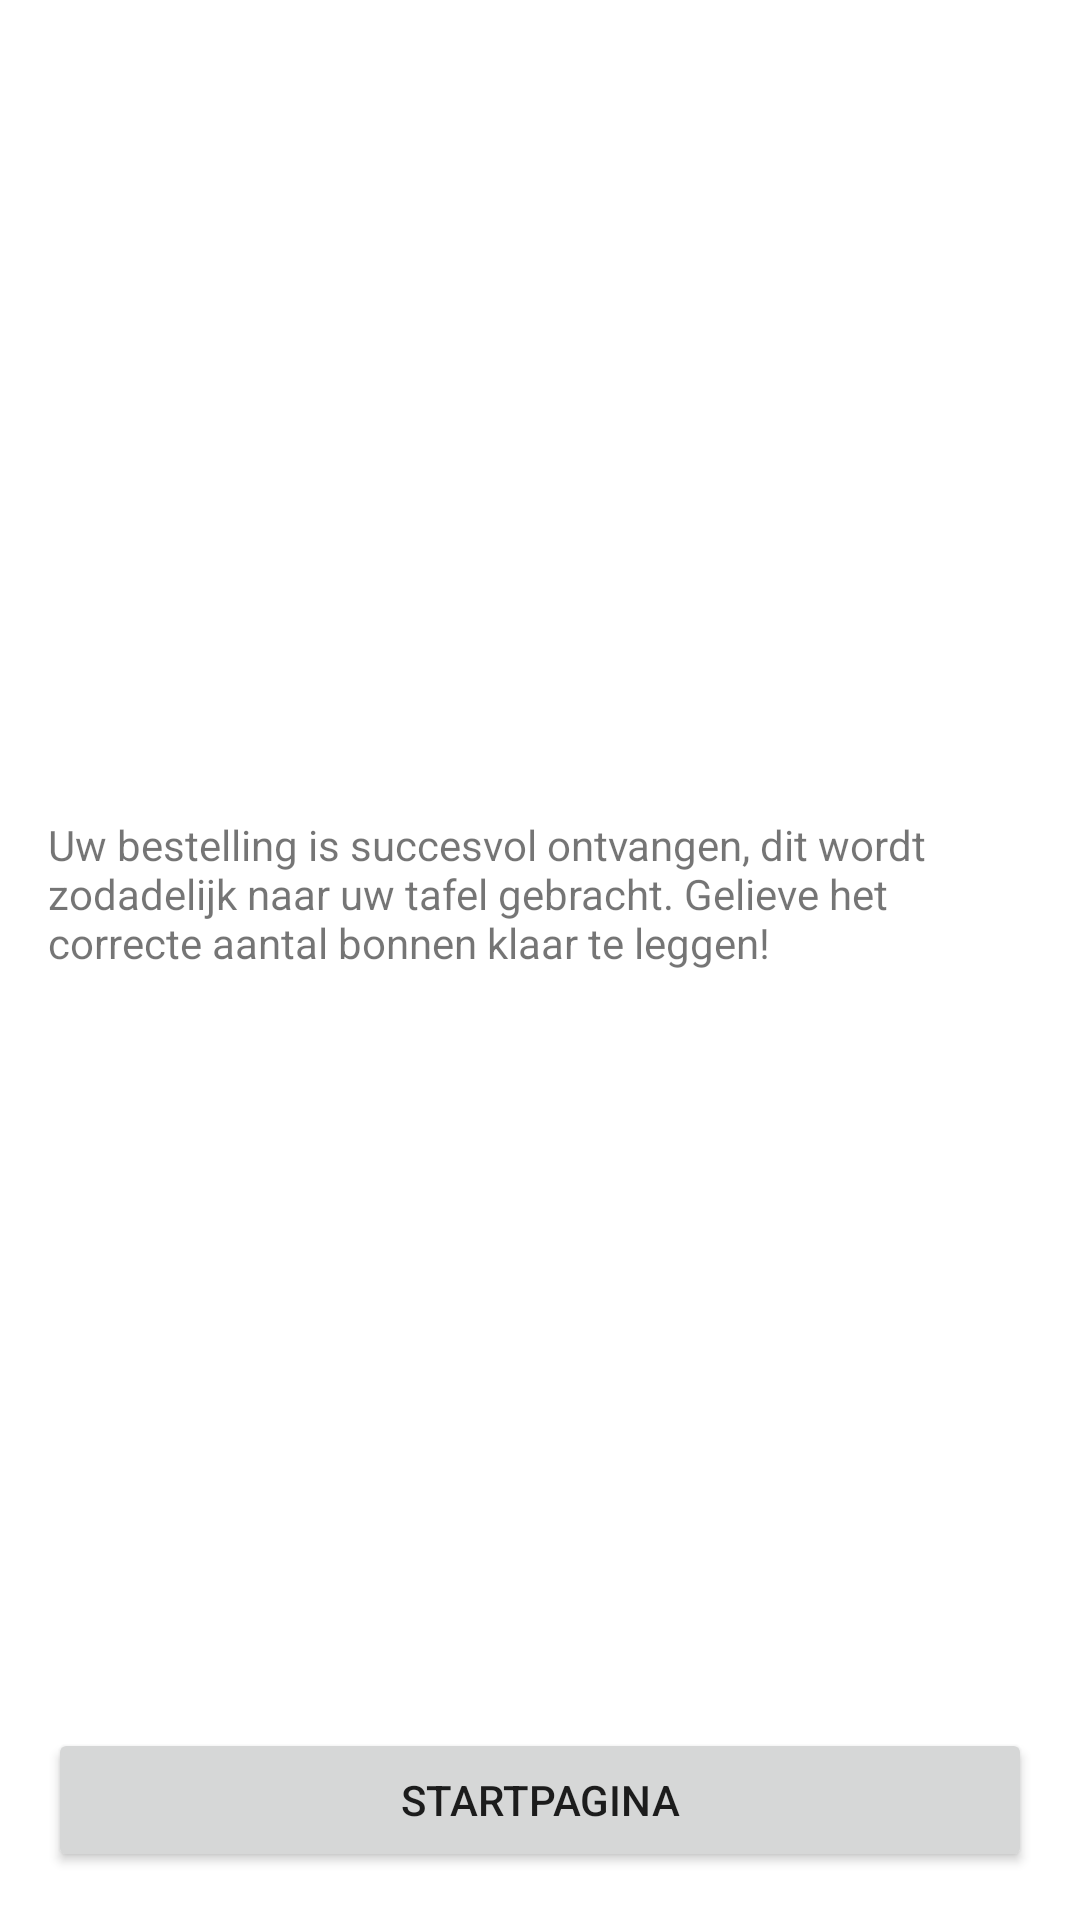

The Android layout XML behind this screen, and the referenced resources:
<!-- AndroidManifest.xml: application theme Theme.Bestelapp -->
<!-- res/layout/fragment_ordersucces.xml -->
<?xml version="1.0" encoding="utf-8"?>
<layout xmlns:android="http://schemas.android.com/apk/res/android"
    xmlns:app="http://schemas.android.com/apk/res-auto"
    xmlns:tools="http://schemas.android.com/tools">

    <androidx.constraintlayout.widget.ConstraintLayout
        android:layout_width="match_parent"
        android:layout_height="match_parent">

        <Button
            android:id="@+id/btn_ordersucces_backbtn"
            android:layout_width="0dp"
            android:layout_height="wrap_content"
            android:layout_marginStart="@dimen/margin_NORMAL"
            android:layout_marginEnd="@dimen/margin_NORMAL"
            android:layout_marginBottom="@dimen/margin_NORMAL"
            android:text="@string/ordersucces_backbtn"
            app:layout_constraintBottom_toBottomOf="parent"
            app:layout_constraintEnd_toEndOf="parent"
            app:layout_constraintStart_toStartOf="parent" />

        <ImageView
            android:id="@+id/iv_ordersucces_banner"
            android:layout_width="0dp"
            android:layout_height="0dp"
            android:layout_marginStart="@dimen/margin_NORMAL"
            android:layout_marginTop="@dimen/margin_NORMAL"
            android:layout_marginEnd="@dimen/margin_NORMAL"
            android:contentDescription="@string/ordersuccess_bannerdescr"
            app:layout_constraintBottom_toTopOf="@+id/guideline"
            app:layout_constraintEnd_toEndOf="parent"
            app:layout_constraintHorizontal_bias="0.5"
            app:layout_constraintStart_toStartOf="parent"
            app:layout_constraintTop_toTopOf="parent"
            app:srcCompat="@drawable/banner" />

        <TextView
            android:id="@+id/tv_ordersucces_succesmsg"
            android:layout_width="0dp"
            android:layout_height="wrap_content"
            android:layout_marginStart="@dimen/margin_NORMAL"
            android:layout_marginTop="@dimen/margin_NORMAL"
            android:layout_marginEnd="@dimen/margin_NORMAL"
            android:layout_marginBottom="@dimen/margin_NORMAL"
            android:text="@string/ordersucces_succesmsg"
            app:layout_constraintBottom_toTopOf="@+id/btn_ordersucces_backbtn"
            app:layout_constraintEnd_toEndOf="parent"
            app:layout_constraintHorizontal_bias="0.0"
            app:layout_constraintStart_toStartOf="parent"
            app:layout_constraintTop_toTopOf="@+id/guideline"
            app:layout_constraintVertical_bias="0.0" />

        <androidx.constraintlayout.widget.Guideline
            android:id="@+id/guideline"
            android:layout_width="wrap_content"
            android:layout_height="wrap_content"
            android:orientation="horizontal"
            app:layout_constraintGuide_percent="@fraction/frac_banner_top" />
    </androidx.constraintlayout.widget.ConstraintLayout>
</layout>
<!-- resources referenced by this layout -->
<resources>
  <dimen name="margin_NORMAL">16dp</dimen>
  <string name="ordersucces_backbtn">Startpagina</string>
  <string name="ordersucces_succesmsg">Uw bestelling is succesvol ontvangen, dit wordt zodadelijk naar uw tafel gebracht. Gelieve het correcte aantal bonnen klaar te leggen!</string>
  <string name="ordersuccess_bannerdescr">Eventbanner</string>
  <style name="Theme.Bestelapp" parent="Theme.MaterialComponents.DayNight.DarkActionBar">
          
          <item name="colorPrimary">@color/purple_500</item>
          <item name="colorPrimaryVariant">@color/purple_700</item>
          <item name="colorOnPrimary">@color/white</item>
          
          <item name="colorSecondary">@color/teal_200</item>
          <item name="colorSecondaryVariant">@color/teal_700</item>
          <item name="colorOnSecondary">@color/black</item>
          
          <item name="android:statusBarColor" tools:targetApi="l">?attr/colorPrimaryVariant</item>
          
      </style>
  <!-- not gathered from this repository: default colours our renderer supplied (Android Studio template values) -->
  <color name="purple_500">#FF6200EE</color>
  <color name="purple_700">#FF3700B3</color>
  <color name="teal_200">#FF03DAC5</color>
  <color name="teal_700">#FF018786</color>
  <color name="black">#FF000000</color>
  <color name="white">#FFFFFFFF</color>
</resources>
